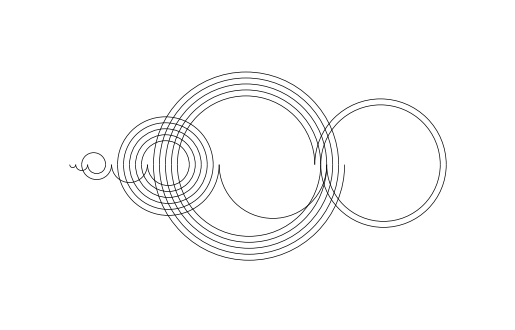

Reproduce this figure in Python.
import matplotlib
matplotlib.use('Agg')
import matplotlib.pyplot as plt
from matplotlib import patches

def recaman(n):
  nums = []
  curr = 0
  for i in range(n):
    back = curr - i
    forward = curr + i
    if back > 0 and back not in nums:
      nums.append(back)
      curr = back
    else:
      nums.append(forward)
      curr = forward
  return nums


n = 33
# generate sequence
nums = recaman(n)

# fill centers and d(iameter)s lists for drawing arcs
centers = []
ds = []
start = nums[0]
for end in nums[1:]:
  centers.append((start + end) / 2)
  ds.append(end - start)
  start = end


fig, ax = plt.subplots()

# draw arcs
for c, d in zip(centers, ds):
  lw = 0.5
  arc = patches.Arc((c, 0), d, d, theta1=180, theta2=0, linewidth=lw)
  ax.add_patch(arc)

ax.set_frame_on(False)
ax.get_yaxis().set_visible(False)
ax.get_xaxis().set_visible(False)

v_buffer = 10
h_buffer = 10
plt.xlim(0 - h_buffer, max(nums) + h_buffer)
plt.ylim(-1 * (max(ds) / 2 + v_buffer), max(ds) / 2 + v_buffer)

plt.gca().set_aspect('equal', adjustable='box')



fig.savefig(str(n) + '.png', bbox_inches='tight', dpi=1000)